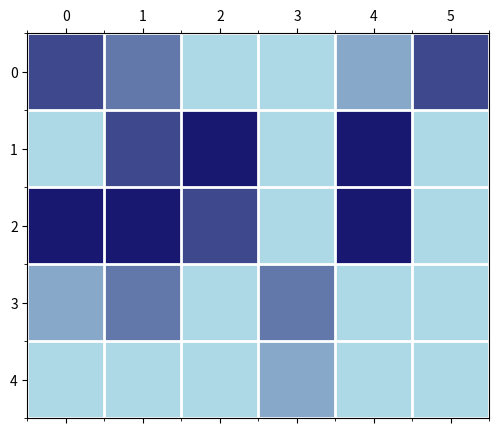

Write Python code to recreate this figure. (Note: this script raises an exception after producing the figure.)
import numpy as np 
import numpy.random as random
import matplotlib.pyplot as plt 
from matplotlib.animation import FuncAnimation
from matplotlib.colors import LinearSegmentedColormap


"""still decide on humidity levels and appropriate drop sizes"""
def initialize_grid(height, width, humidity):
    """create a height x width grid with zeros representing empty cells or integers 
    to represent droplet size"""
    #empty grid
    grid = np.zeros((height, width))
    #add droplets according to the relative humidity
    drops_amount = height * width * humidity
    #select random coordinates for each drop
    drops = 0
    while drops < drops_amount:
        n = random.randint(0, width)
        m = random.randint(0, height)
        #add the drop if the space is unoccupied
        if grid[m, n] == 0:
            #add a droplet of some size to the grid
            grid[m, n] = random.randint(1,5)
            #count one drop
            drops += 1
        
    return grid 

def wind(height, width, wind_direction):
    """initialize a grid with wind directions, directions: up, down, left, right"""
    #chance of random wind direction
    p = 0.3
    #possible directions
    directions = ['up', 'down', 'left', 'right']
   
    #empty grid
    wind = np.zeros((height, width), dtype='<U5')
    #fill with the chosen direction and add some variation for random effects
    for m in range(height):
        for n in range(width):
            #randomize with some small chance p
            if random.uniform() < p:
                wind[m,n] = random.choice(directions)
            else:
                wind[m,n] = wind_direction
    
    return wind

def time_step_wind(grid, wind):
    """Perform a time step where the values move based on wind direction and merge."""
    height, width = grid.shape
    new_grid = np.zeros_like(grid)  # Initialize a new grid for the updated state

    # Loop over all cells
    for m in range(height):
        for n in range(width):
            # If there is a non-zero value
            if grid[m, n] != 0:
                #get the wind direction from the wind grid(von Neumann neighborhood r=1)
                direction = wind[m, n]

                # calculate new coordinates based on direction
                # using % operator to keep it within the system
                if direction == 'up':
                    m_new = (m - 1) % height
                    n_new = n
                elif direction == 'down':
                    m_new = (m + 1) % height
                    n_new = n
                elif direction == 'left':
                    m_new = m
                    n_new = (n - 1) % width
                else:  # direction == 'right'
                    m_new = m
                    n_new = (n + 1) % width

                # move and merge in the new grid
                new_grid[m_new, n_new] += grid[m, n]

    return new_grid

def time_step(grid):
    """Perform a time step where the values move in a random direction and merge."""
    height, width = grid.shape
    new_grid = np.zeros_like(grid)  # Initialize a new grid for the updated state

    # Loop over all cells
    for m in range(height):
        for n in range(width):
            # If there is a non-zero value
            if grid[m, n] != 0:
                # Pick a random direction (von Neumann neighborhood r=1)
                direction = random.choice(['up', 'down', 'left', 'right'])

                # calculate new coordinates based on direction
                # using % operator to keep it within the system
                if direction == 'up':
                    m_new = (m - 1) % height
                    n_new = n
                elif direction == 'down':
                    m_new = (m + 1) % height
                    n_new = n
                elif direction == 'left':
                    m_new = m
                    n_new = (n - 1) % width
                else:  # direction == 'right'
                    m_new = m
                    n_new = (n + 1) % width

                # move and merge in the new grid
                new_grid[m_new, n_new] += grid[m, n]

    return new_grid



"""animation and plotting"""

def get_shades_of_blue(n):
    """Generate n shades of blue."""
    start = np.array([173, 216, 230]) / 255  # lightblue
    end = np.array([25, 25, 112]) / 255  # midnightblue
    return [(start + (end - start) * i / (n - 1)).tolist() for i in range(n)]

def animate_CA(initial_grid, wind, steps, interval):
    """Animate the cellular automata, updating time step and cell values."""
    
    colors = get_shades_of_blue(20) 
    cmap = LinearSegmentedColormap.from_list("custom_blue", colors, N=256)

    fig, ax = plt.subplots(figsize=(6, 5))
    ax.set_xticks(np.arange(-.5, initial_grid.shape[1], 1), minor=True)
    ax.set_yticks(np.arange(-.5, initial_grid.shape[0], 1), minor=True)
    ax.grid(which="minor", color="w", linestyle='-', linewidth=2)
    ax.set_xticks([])
    ax.set_yticks([])

    grid = np.copy(initial_grid)
    matrix = ax.matshow(grid, cmap=cmap)

    # Create text objects for each cell
    text = [[ax.text(j, i, '', ha='center', va='center', color='black') for j in range(grid.shape[1])] for i in range(grid.shape[0])]

    averages = []
    def update(frames):
        nonlocal grid
        grid = time_step_wind(grid, wind)  
        matrix.set_array(grid)

        # Update text for each cell
        for i in range(grid.shape[0]):
            for j in range(grid.shape[1]):
                val = grid[i, j]
                text_color = 'white' if val > 2 else 'black'  # Make values of dropletsize white or black for contrast
                text[i][j].set_text(f'{int(val)}' if val else '')
                text[i][j].set_color(text_color)
                text[i][j].set_visible(bool(val))  # Show text only for non-zero values

        #average dropsize
        non_zero_elements = np.count_nonzero(grid)
        average_size = np.sum(grid) / non_zero_elements if non_zero_elements else 0
        averages.append(int(average_size))
        print("hi")

        ax.set_title(f"Animated cloud")
        return [matrix] + [txt for row in text for txt in row]

    ani = FuncAnimation(fig, update, frames=steps-1, interval=interval, blit=False, repeat=False) #Average step -1 because the first frame is a step and thus average dropletsize
    plt.show()
    return averages


def plot_averages(averages, steps):
    """Plot the average size of grid values over a given number of steps."""

    plt.figure(figsize=(10, 6))
    plt.plot(range(steps), averages, marker='o', linestyle='-', color='b')
    plt.title("Average Size of Droplets Over Time")
    plt.xlabel("Step")
    plt.ylabel("Average Size")
    plt.grid(True)
    plt.xticks(range(0, steps, max(1, steps // 10)))  
    plt.show()


grid = initialize_grid(5, 6, 0.5)
wind = wind(5, 6, 'up')
steps = 15
interval = 1000
averages = animate_CA(grid,wind,steps,interval)
plot_averages(averages, steps)


